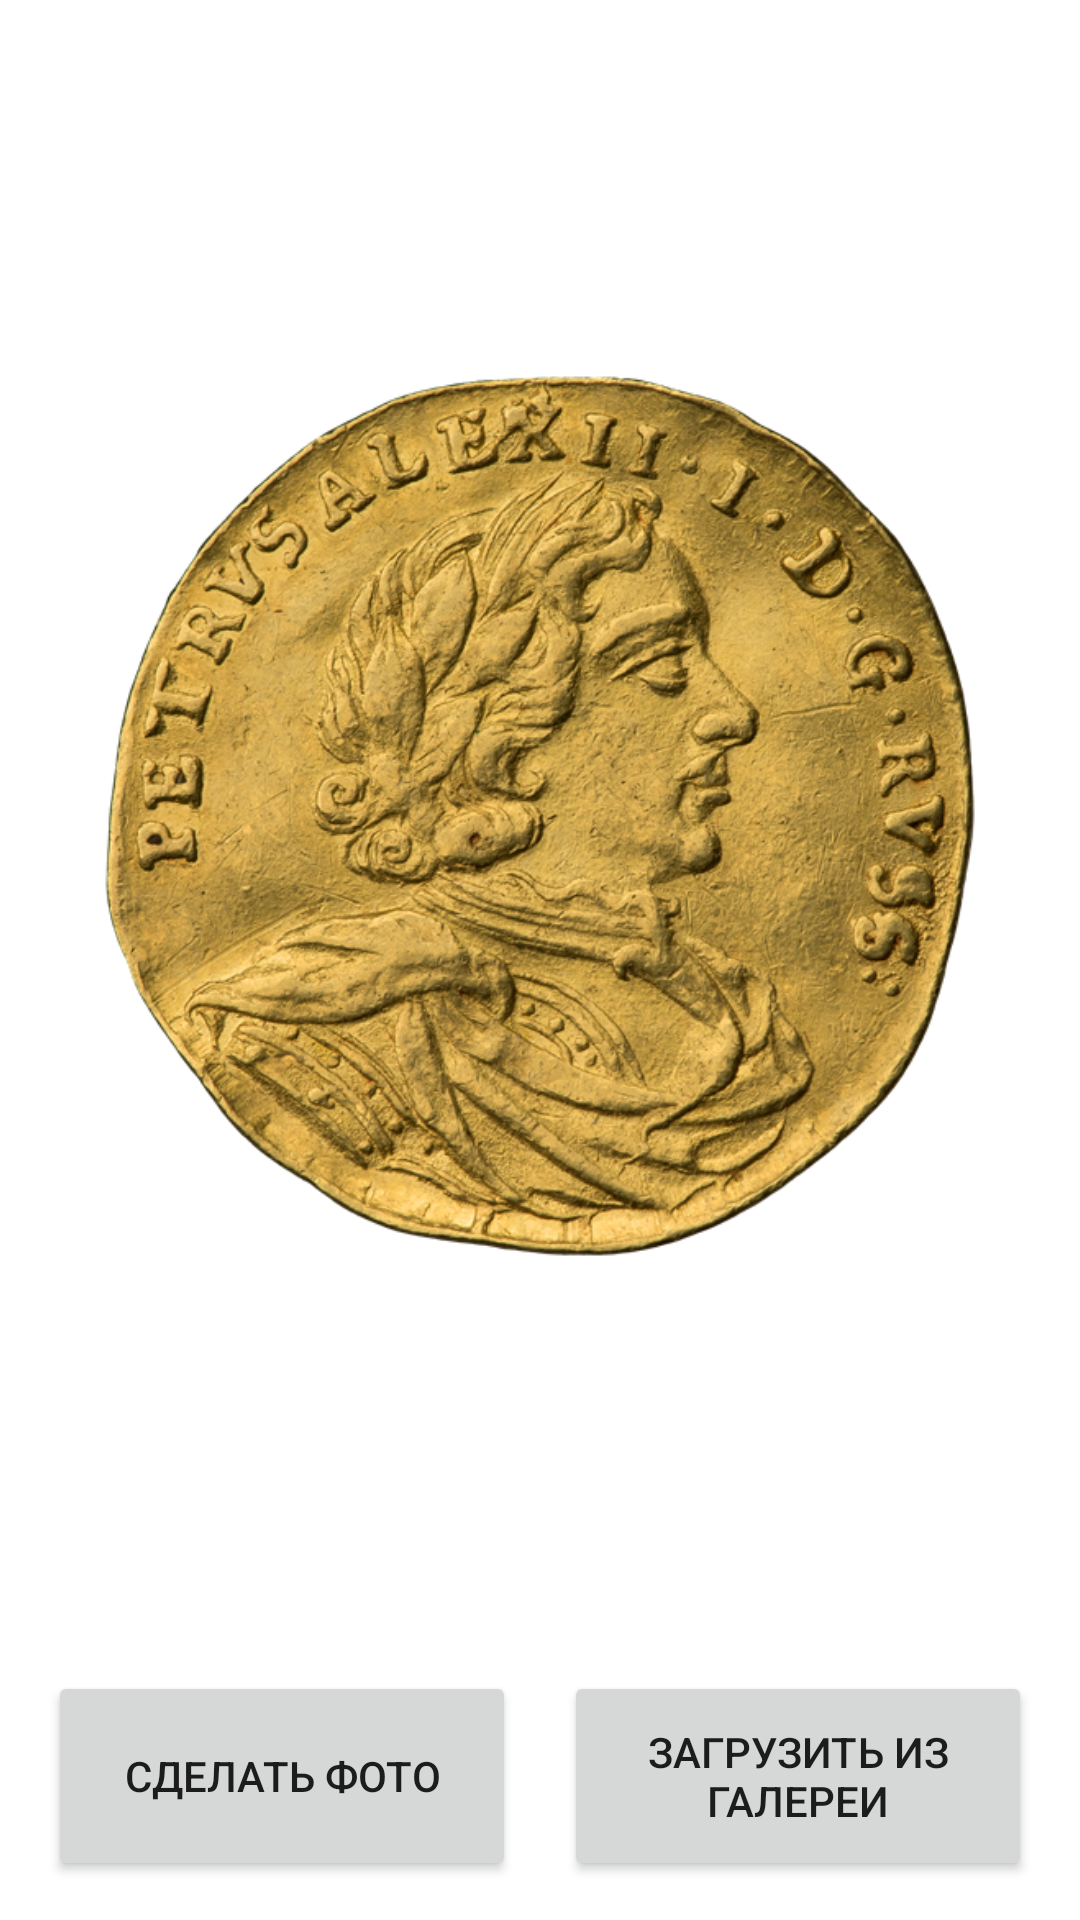

The Android layout XML behind this screen, and the referenced resources:
<!-- AndroidManifest.xml: application theme Theme.CoinClassifier -->
<!-- res/layout/fragment_home.xml -->
<?xml version="1.0" encoding="utf-8"?>
<androidx.constraintlayout.widget.ConstraintLayout xmlns:android="http://schemas.android.com/apk/res/android"
    xmlns:app="http://schemas.android.com/apk/res-auto"
    xmlns:tools="http://schemas.android.com/tools"
    android:layout_width="match_parent"
    android:layout_height="match_parent"
    tools:context=".ui.home.HomeFragment">

    <ImageView
        android:id="@+id/home_image"
        android:layout_width="0dp"
        android:layout_height="0dp"
        android:layout_marginStart="16dp"
        android:layout_marginTop="16dp"
        android:layout_marginEnd="16dp"
        android:layout_marginBottom="16dp"
        android:src="@drawable/cool_coin"
        android:scaleType="centerInside"
        app:layout_constraintBottom_toTopOf="@id/guideline_buttons"
        app:layout_constraintEnd_toEndOf="parent"
        app:layout_constraintStart_toStartOf="parent"
        app:layout_constraintTop_toTopOf="parent" />

    <androidx.constraintlayout.widget.Guideline
        android:id="@+id/guideline_buttons"
        android:layout_width="wrap_content"
        android:layout_height="wrap_content"
        android:orientation="horizontal"
        app:layout_constraintGuide_percent="0.85" />

    <androidx.constraintlayout.widget.Guideline
        android:id="@+id/guideline"
        android:layout_width="wrap_content"
        android:layout_height="wrap_content"
        android:orientation="vertical"
        app:layout_constraintGuide_percent="0.5" />

    <Button
        android:id="@+id/button_capture_image"
        android:layout_width="0dp"
        android:layout_height="70dp"
        android:layout_marginStart="16dp"
        android:layout_marginEnd="8dp"
        android:text="@string/capture_image"
        app:layout_constraintBottom_toBottomOf="parent"
        app:layout_constraintEnd_toStartOf="@id/guideline"
        app:layout_constraintStart_toStartOf="parent"
        app:layout_constraintTop_toTopOf="@id/guideline_buttons" />

    <Button
        android:id="@+id/button_load_image"
        android:layout_width="0dp"
        android:layout_height="70dp"
        android:layout_marginStart="8dp"
        android:layout_marginEnd="16dp"
        android:text="@string/load_image"
        app:layout_constraintBottom_toBottomOf="parent"
        app:layout_constraintEnd_toEndOf="parent"
        app:layout_constraintStart_toEndOf="@id/guideline"
        app:layout_constraintTop_toTopOf="@id/guideline_buttons" />

</androidx.constraintlayout.widget.ConstraintLayout>
<!-- resources referenced by this layout -->
<resources>
  <!-- drawable cool_coin: png bitmap (drawable, 690452 bytes) -->
  <string name="capture_image">Сделать фото</string>
  <string name="load_image">Загрузить из галереи</string>
  <style name="Theme.CoinClassifier" parent="Theme.MaterialComponents.DayNight.DarkActionBar">
          
          <item name="colorPrimary">@color/purple_500</item>
          <item name="colorPrimaryVariant">@color/purple_700</item>
          <item name="colorOnPrimary">@color/white</item>
          
          <item name="colorSecondary">@color/teal_200</item>
          <item name="colorSecondaryVariant">@color/teal_700</item>
          <item name="colorOnSecondary">@color/black</item>
          
          <item name="android:statusBarColor">?attr/colorPrimaryVariant</item>
          
      </style>
  <!-- not gathered from this repository: default colours our renderer supplied (Android Studio template values) -->
  <color name="purple_500">#FF6200EE</color>
  <color name="purple_700">#FF3700B3</color>
  <color name="teal_200">#FF03DAC5</color>
  <color name="teal_700">#FF018786</color>
  <color name="black">#FF000000</color>
  <color name="white">#FFFFFFFF</color>
</resources>
